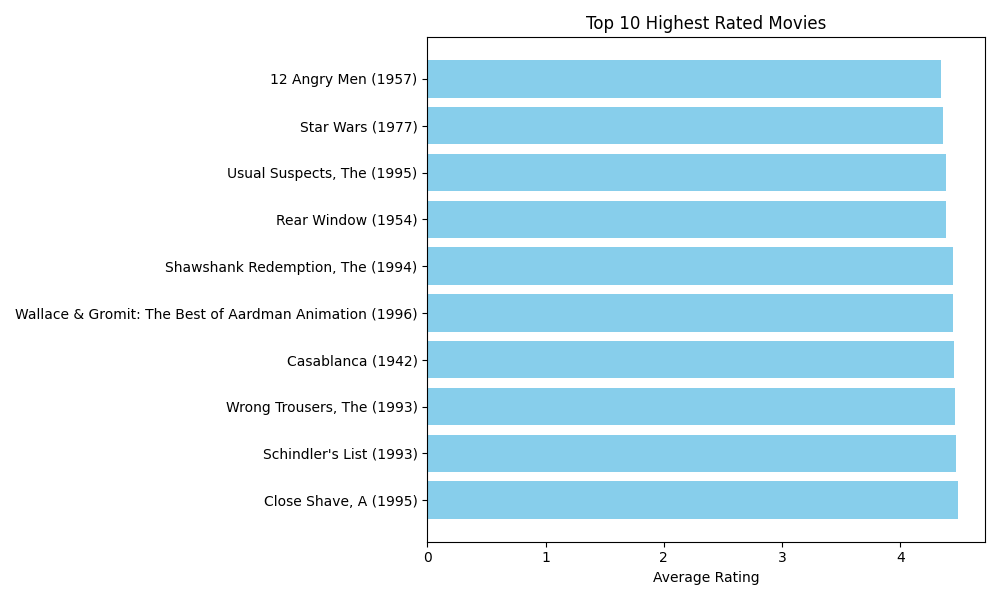

The file beside this chart, header and first rows:
movie_id, avg_rating, num_ratings, title
408, 4.491, 112, Close Shave, A (1995)
318, 4.466, 298, Schindler's List (1993)
169, 4.466, 118, Wrong Trousers, The (1993)
483, 4.457, 243, Casablanca (1942)
114, 4.448, 67, Wallace & Gromit: The Best of Aardman An…
64, 4.445, 283, Shawshank Redemption, The (1994)
603, 4.388, 209, Rear Window (1954)
12, 4.386, 267, Usual Suspects, The (1995)
50, 4.358, 583, Star Wars (1977)
178, 4.344, 125, 12 Angry Men (1957)
